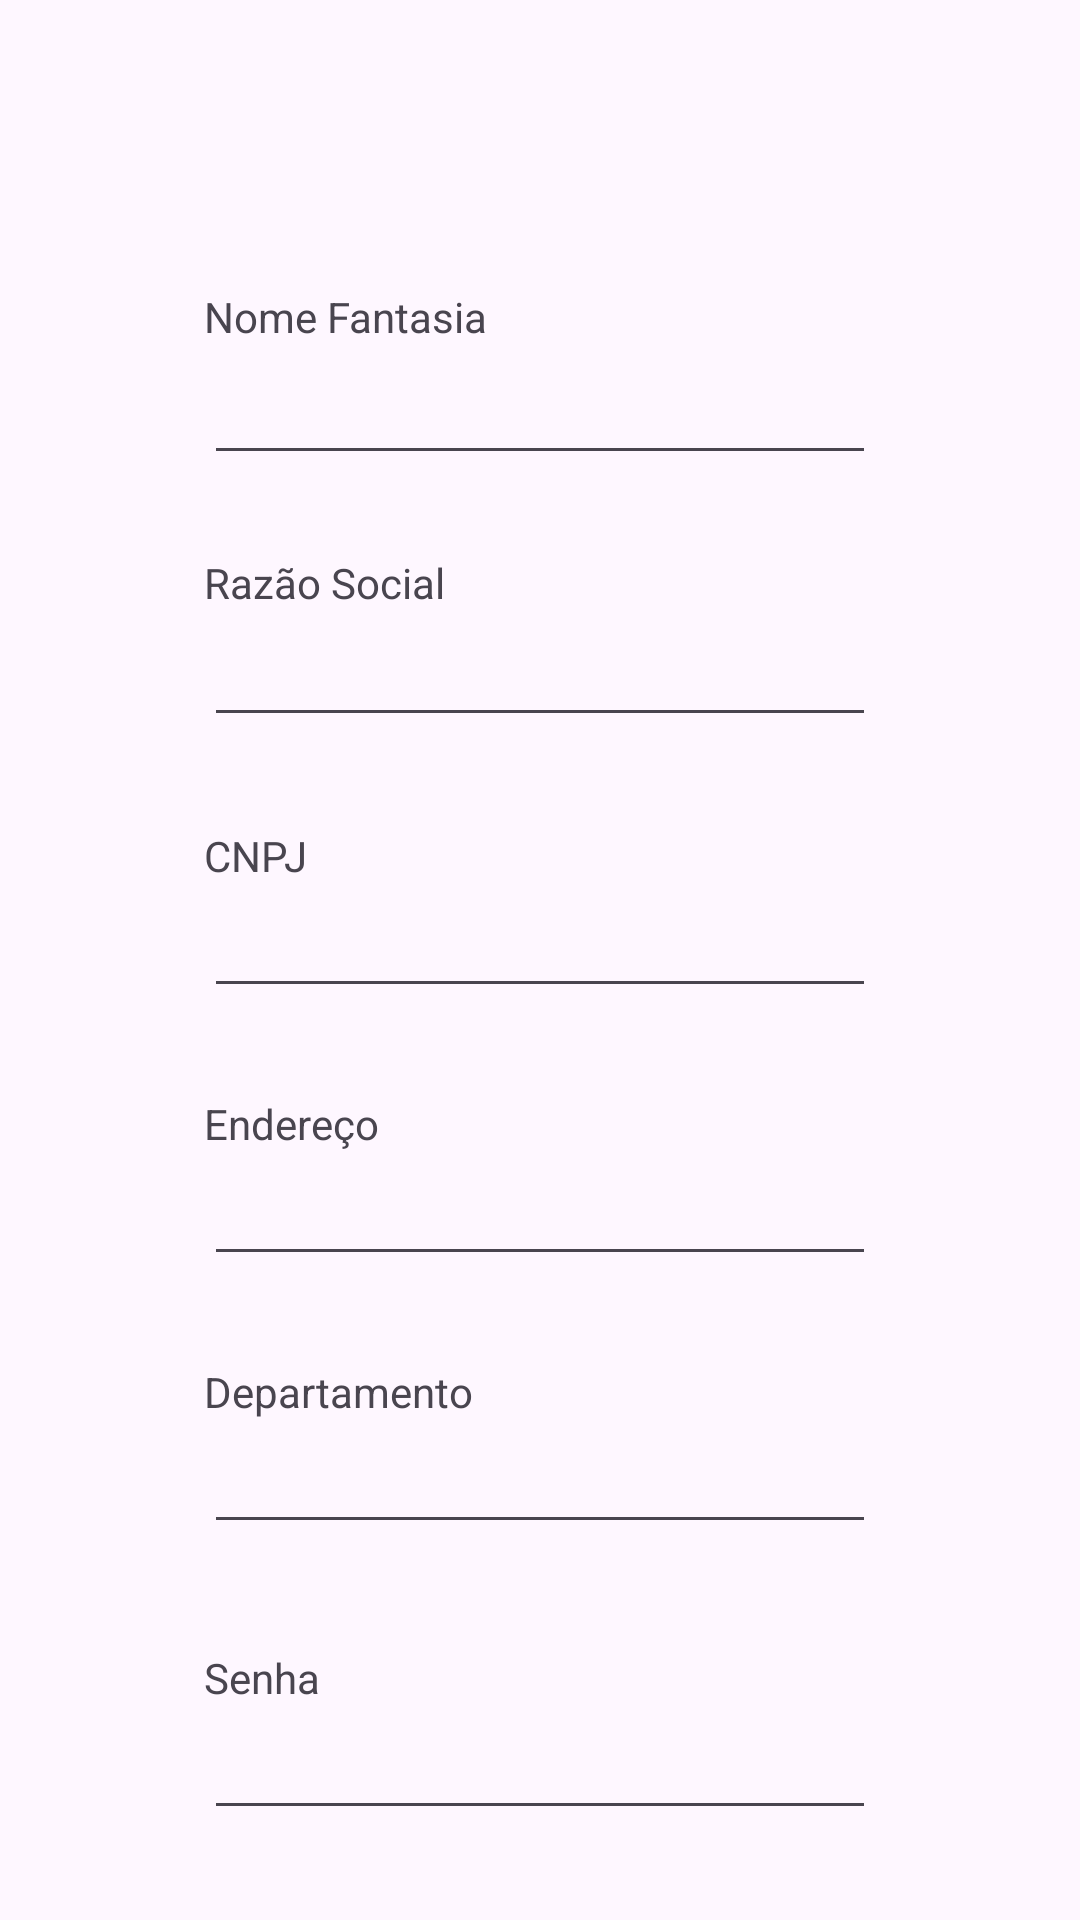

Produce the Android XML layout that renders to this screen, including the resource entries it uses.
<!-- AndroidManifest.xml: application theme Theme.Checkpoint -->
<!-- res/layout/activity_cadastro_empresa.xml -->
<?xml version="1.0" encoding="utf-8"?>
<ScrollView xmlns:android="http://schemas.android.com/apk/res/android"
    xmlns:app="http://schemas.android.com/apk/res-auto"
    xmlns:tools="http://schemas.android.com/tools"
    android:id="@+id/main"
    android:layout_width="match_parent"
    android:layout_height="match_parent"
    android:scrollbarSize="0dp"
    tools:context=".CadastroEmpresaActivity">

    <androidx.constraintlayout.widget.ConstraintLayout
        android:layout_width="match_parent"
        android:layout_height="match_parent">

        <Button
            android:id="@+id/CadastroADM"
            android:layout_width="wrap_content"
            android:layout_height="wrap_content"
            android:backgroundTint="#009688"
            android:text="Cadastrar"
            app:layout_constraintBottom_toTopOf="@+id/textView6"
            app:layout_constraintEnd_toEndOf="parent"
            app:layout_constraintStart_toStartOf="parent"
            app:layout_constraintTop_toBottomOf="@+id/editTextTextPassword2" />

        <EditText
            android:id="@+id/editTextText"
            android:layout_width="0dp"
            android:layout_height="wrap_content"
            android:layout_marginStart="68dp"
            android:layout_marginEnd="68dp"
            android:layout_marginBottom="49dp"
            android:ems="10"
            android:inputType="text"
            app:layout_constraintBottom_toTopOf="@+id/editTextText3"
            app:layout_constraintEnd_toEndOf="parent"
            app:layout_constraintStart_toStartOf="parent"
            app:layout_constraintTop_toBottomOf="@+id/editTextText7" />

        <EditText
            android:id="@+id/editTextText2"
            android:layout_width="0dp"
            android:layout_height="wrap_content"
            android:layout_marginStart="68dp"
            android:layout_marginEnd="68dp"
            android:ems="10"
            android:inputType="text"
            app:layout_constraintBaseline_toBaselineOf="@+id/editTextText3"
            app:layout_constraintEnd_toEndOf="parent"
            app:layout_constraintStart_toStartOf="parent" />

        <EditText
            android:id="@+id/editTextText3"
            android:layout_width="0dp"
            android:layout_height="wrap_content"
            android:layout_marginStart="68dp"
            android:layout_marginEnd="68dp"
            android:layout_marginBottom="48dp"
            android:ems="10"
            android:inputType="text"
            app:layout_constraintBottom_toTopOf="@+id/editTextText4"
            app:layout_constraintEnd_toEndOf="parent"
            app:layout_constraintStart_toStartOf="parent"
            app:layout_constraintTop_toBottomOf="@+id/editTextText" />

        <EditText
            android:id="@+id/editTextText4"
            android:layout_width="0dp"
            android:layout_height="wrap_content"
            android:layout_marginStart="68dp"
            android:layout_marginEnd="68dp"
            android:layout_marginBottom="48dp"
            android:ems="10"
            android:inputType="text"
            app:layout_constraintBottom_toTopOf="@+id/editTextText5"
            app:layout_constraintEnd_toEndOf="parent"
            app:layout_constraintStart_toStartOf="parent"
            app:layout_constraintTop_toBottomOf="@+id/editTextText3" />

        <EditText
            android:id="@+id/editTextText5"
            android:layout_width="0dp"
            android:layout_height="wrap_content"
            android:layout_marginStart="68dp"
            android:layout_marginEnd="68dp"
            android:layout_marginBottom="54dp"
            android:ems="10"
            android:inputType="text"
            app:layout_constraintBottom_toTopOf="@+id/editTextTextPassword2"
            app:layout_constraintEnd_toEndOf="parent"
            app:layout_constraintStart_toStartOf="parent"
            app:layout_constraintTop_toBottomOf="@+id/editTextText4" />

        <TextView
            android:id="@+id/textView39"
            android:layout_width="wrap_content"
            android:layout_height="wrap_content"
            android:layout_marginBottom="2dp"
            android:text="Nome Fantasia"
            app:layout_constraintBottom_toTopOf="@+id/editTextText7"
            app:layout_constraintStart_toStartOf="@+id/editTextText7" />

        <EditText
            android:id="@+id/editTextTextPassword2"
            android:layout_width="0dp"
            android:layout_height="wrap_content"
            android:layout_marginStart="68dp"
            android:layout_marginEnd="68dp"
            android:layout_marginBottom="81dp"
            android:ems="10"
            android:inputType="textPassword"
            app:layout_constraintBottom_toTopOf="@+id/CadastroADM"
            app:layout_constraintEnd_toEndOf="parent"
            app:layout_constraintStart_toStartOf="parent"
            app:layout_constraintTop_toBottomOf="@+id/editTextText5" />

        <TextView
            android:id="@+id/textView46"
            android:layout_width="wrap_content"
            android:layout_height="wrap_content"
            android:text="Senha"
            app:layout_constraintBottom_toTopOf="@+id/editTextTextPassword2"
            app:layout_constraintStart_toStartOf="@+id/editTextTextPassword2" />

        <TextView
            android:id="@+id/textView40"
            android:layout_width="wrap_content"
            android:layout_height="wrap_content"
            android:layout_marginBottom="42dp"
            android:text="Razão Social"
            app:layout_constraintBottom_toBottomOf="@+id/editTextText"
            app:layout_constraintStart_toStartOf="@+id/editTextText" />

        <TextView
            android:id="@+id/textView41"
            android:layout_width="wrap_content"
            android:layout_height="wrap_content"
            android:text="CNPJ"
            app:layout_constraintBottom_toTopOf="@+id/editTextText2"
            app:layout_constraintStart_toStartOf="@+id/editTextText2" />

        <TextView
            android:id="@+id/textView42"
            android:layout_width="wrap_content"
            android:layout_height="wrap_content"
            android:text="Endereço"
            app:layout_constraintBottom_toTopOf="@+id/editTextText4"
            app:layout_constraintStart_toStartOf="@+id/editTextText4" />

        <TextView
            android:id="@+id/textView11"
            android:layout_width="wrap_content"
            android:layout_height="wrap_content"
            android:text="Departamento"
            app:layout_constraintBottom_toTopOf="@+id/editTextText5"
            app:layout_constraintStart_toStartOf="@+id/editTextText5" />

        <TextView
            android:id="@+id/textView6"
            android:layout_width="52dp"
            android:layout_height="0dp"
            android:layout_marginBottom="53dp"
            app:layout_constraintBottom_toBottomOf="parent"
            app:layout_constraintEnd_toEndOf="parent"
            app:layout_constraintStart_toStartOf="parent"
            app:layout_constraintTop_toBottomOf="@+id/CadastroADM" />

        <EditText
            android:id="@+id/editTextText7"
            android:layout_width="0dp"
            android:layout_height="wrap_content"
            android:layout_marginStart="68dp"
            android:layout_marginTop="117dp"
            android:layout_marginEnd="68dp"
            android:layout_marginBottom="46dp"
            android:ems="10"
            android:inputType="text"
            app:layout_constraintBottom_toTopOf="@+id/editTextText"
            app:layout_constraintEnd_toEndOf="parent"
            app:layout_constraintStart_toStartOf="parent"
            app:layout_constraintTop_toTopOf="parent" />

    </androidx.constraintlayout.widget.ConstraintLayout>

</ScrollView>
<!-- resources referenced by this layout -->
<resources>
  <style name="Theme.Checkpoint" parent="Base.Theme.Checkpoint" />
  <style name="Base.Theme.Checkpoint" parent="Theme.Material3.DayNight.NoActionBar">
          
          
      </style>
</resources>
